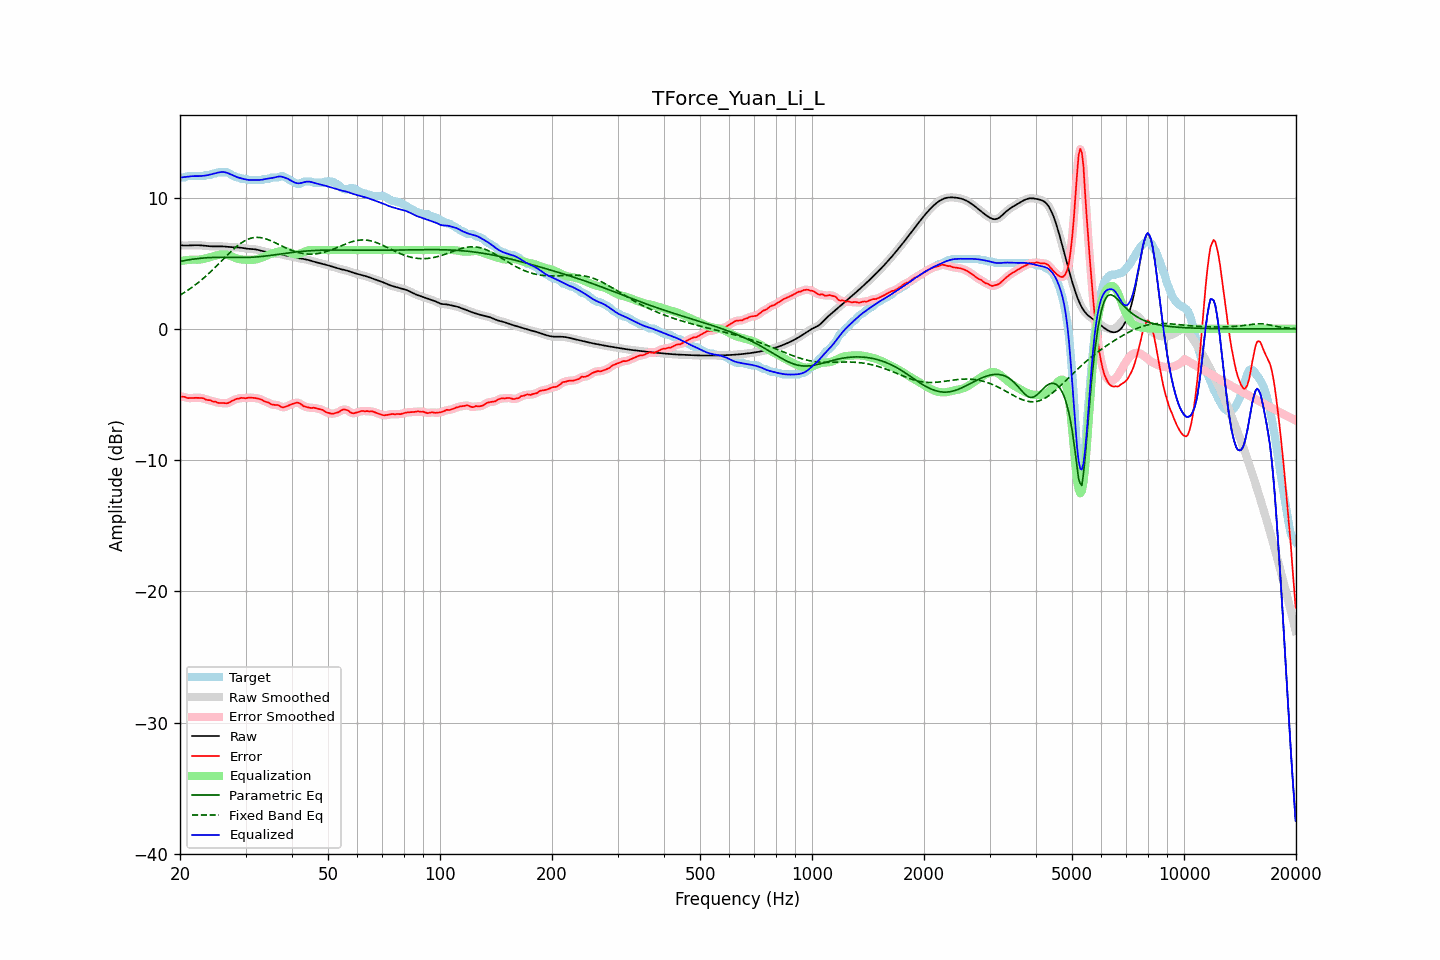

Values plotted in this chart, from the file beside it:
frequency, raw, error, smoothed, error_smoothed, equalization, parametric_eq, fixed_band_eq, equalized_raw, equalized_smoothed, target
20.00, 6.36, -5.16, 6.36, -5.16, 5.16, 5.13, 2.56, 11.52, 11.52, 11.53
20.20, 6.35, -5.17, 6.35, -5.17, 5.18, 5.16, 2.63, 11.53, 11.53, 11.53
20.40, 6.35, -5.18, 6.35, -5.19, 5.20, 5.18, 2.71, 11.54, 11.54, 11.53
20.61, 6.34, -5.19, 6.34, -5.21, 5.22, 5.20, 2.79, 11.56, 11.56, 11.53
20.81, 6.34, -5.25, 6.34, -5.24, 5.23, 5.23, 2.86, 11.57, 11.57, 11.60
21.02, 6.35, -5.28, 6.35, -5.27, 5.24, 5.25, 2.95, 11.59, 11.59, 11.63
21.23, 6.35, -5.28, 6.35, -5.28, 5.25, 5.27, 3.03, 11.61, 11.61, 11.63
21.44, 6.36, -5.27, 6.36, -5.27, 5.26, 5.28, 3.12, 11.62, 11.62, 11.63
21.66, 6.36, -5.26, 6.36, -5.26, 5.26, 5.30, 3.20, 11.63, 11.63, 11.63
21.87, 6.37, -5.26, 6.37, -5.26, 5.26, 5.32, 3.29, 11.63, 11.63, 11.63
22.09, 6.37, -5.26, 6.37, -5.26, 5.26, 5.33, 3.39, 11.63, 11.63, 11.63
22.31, 6.37, -5.26, 6.37, -5.26, 5.26, 5.35, 3.48, 11.63, 11.63, 11.63
22.54, 6.36, -5.26, 6.36, -5.26, 5.27, 5.36, 3.58, 11.63, 11.63, 11.63
22.76, 6.35, -5.27, 6.35, -5.26, 5.28, 5.38, 3.68, 11.64, 11.64, 11.63
22.99, 6.34, -5.28, 6.34, -5.29, 5.30, 5.39, 3.79, 11.65, 11.65, 11.63
23.22, 6.33, -5.30, 6.33, -5.33, 5.33, 5.40, 3.89, 11.66, 11.66, 11.63
23.45, 6.32, -5.39, 6.32, -5.37, 5.36, 5.41, 4.00, 11.68, 11.68, 11.71
23.69, 6.30, -5.42, 6.30, -5.41, 5.39, 5.41, 4.11, 11.70, 11.70, 11.73
23.92, 6.29, -5.43, 6.29, -5.44, 5.43, 5.42, 4.22, 11.72, 11.72, 11.73
24.16, 6.28, -5.44, 6.28, -5.47, 5.47, 5.43, 4.34, 11.75, 11.75, 11.73
24.40, 6.28, -5.51, 6.28, -5.50, 5.51, 5.43, 4.46, 11.79, 11.79, 11.79
24.65, 6.28, -5.55, 6.28, -5.53, 5.54, 5.44, 4.58, 11.82, 11.82, 11.83
24.89, 6.28, -5.55, 6.28, -5.58, 5.57, 5.44, 4.69, 11.85, 11.85, 11.83
25.14, 6.28, -5.61, 6.28, -5.60, 5.60, 5.44, 4.82, 11.88, 11.88, 11.89
25.39, 6.28, -5.65, 6.28, -5.63, 5.63, 5.45, 4.94, 11.91, 11.91, 11.93
25.65, 6.28, -5.65, 6.28, -5.65, 5.65, 5.45, 5.06, 11.93, 11.93, 11.93
25.91, 6.28, -5.65, 6.28, -5.65, 5.66, 5.45, 5.19, 11.94, 11.94, 11.93
26.16, 6.27, -5.65, 6.27, -5.66, 5.67, 5.45, 5.31, 11.94, 11.94, 11.93
26.43, 6.26, -5.66, 6.26, -5.67, 5.66, 5.45, 5.43, 11.92, 11.92, 11.93
26.69, 6.25, -5.67, 6.25, -5.67, 5.64, 5.45, 5.56, 11.89, 11.89, 11.93
26.96, 6.24, -5.65, 6.24, -5.64, 5.61, 5.44, 5.68, 11.85, 11.85, 11.89
27.23, 6.23, -5.59, 6.23, -5.59, 5.57, 5.44, 5.80, 11.80, 11.80, 11.82
27.50, 6.22, -5.51, 6.22, -5.52, 5.52, 5.44, 5.92, 11.74, 11.74, 11.73
27.77, 6.21, -5.46, 6.21, -5.45, 5.47, 5.44, 6.03, 11.68, 11.68, 11.67
28.05, 6.21, -5.41, 6.21, -5.40, 5.42, 5.44, 6.14, 11.63, 11.63, 11.61
28.33, 6.20, -5.34, 6.20, -5.36, 5.37, 5.43, 6.24, 11.58, 11.58, 11.54
28.62, 6.20, -5.33, 6.20, -5.32, 5.33, 5.43, 6.35, 11.53, 11.53, 11.53
28.90, 6.19, -5.31, 6.19, -5.29, 5.31, 5.43, 6.44, 11.50, 11.49, 11.50
29.19, 6.17, -5.25, 6.17, -5.28, 5.29, 5.43, 6.53, 11.46, 11.46, 11.43
29.48, 6.16, -5.27, 6.16, -5.28, 5.27, 5.43, 6.61, 11.43, 11.43, 11.43
29.78, 6.14, -5.29, 6.14, -5.28, 5.26, 5.43, 6.68, 11.40, 11.40, 11.43
30.08, 6.11, -5.30, 6.12, -5.28, 5.26, 5.44, 6.75, 11.37, 11.37, 11.41
30.38, 6.10, -5.25, 6.10, -5.27, 5.25, 5.44, 6.81, 11.35, 11.35, 11.35
30.68, 6.08, -5.24, 6.09, -5.25, 5.25, 5.44, 6.85, 11.34, 11.34, 11.33
30.99, 6.08, -5.25, 6.08, -5.24, 5.25, 5.45, 6.90, 11.33, 11.33, 11.33
31.30, 6.07, -5.25, 6.07, -5.25, 5.25, 5.45, 6.92, 11.33, 11.33, 11.33
31.61, 6.06, -5.26, 6.06, -5.26, 5.26, 5.46, 6.95, 11.33, 11.33, 11.33
31.93, 6.05, -5.28, 6.05, -5.28, 5.28, 5.47, 6.96, 11.33, 11.33, 11.33
32.24, 6.02, -5.30, 6.02, -5.30, 5.30, 5.48, 6.96, 11.33, 11.33, 11.33
32.57, 6.00, -5.33, 6.00, -5.32, 5.34, 5.49, 6.96, 11.33, 11.33, 11.33
32.89, 5.96, -5.36, 5.96, -5.37, 5.38, 5.50, 6.95, 11.34, 11.34, 11.33
33.22, 5.93, -5.40, 5.93, -5.42, 5.42, 5.51, 6.92, 11.35, 11.35, 11.33
33.55, 5.90, -5.50, 5.90, -5.48, 5.48, 5.52, 6.90, 11.38, 11.38, 11.40
33.89, 5.87, -5.55, 5.87, -5.54, 5.53, 5.54, 6.86, 11.40, 11.40, 11.43
34.23, 5.84, -5.58, 5.84, -5.59, 5.59, 5.55, 6.82, 11.43, 11.43, 11.43
34.57, 5.81, -5.61, 5.81, -5.63, 5.64, 5.57, 6.78, 11.45, 11.45, 11.43
34.92, 5.78, -5.69, 5.78, -5.69, 5.68, 5.59, 6.73, 11.46, 11.46, 11.47
35.27, 5.76, -5.77, 5.76, -5.74, 5.72, 5.60, 6.68, 11.48, 11.48, 11.53
35.62, 5.74, -5.78, 5.74, -5.78, 5.76, 5.62, 6.62, 11.50, 11.50, 11.53
35.97, 5.73, -5.80, 5.73, -5.80, 5.80, 5.64, 6.56, 11.53, 11.53, 11.53
... 635 more rows
